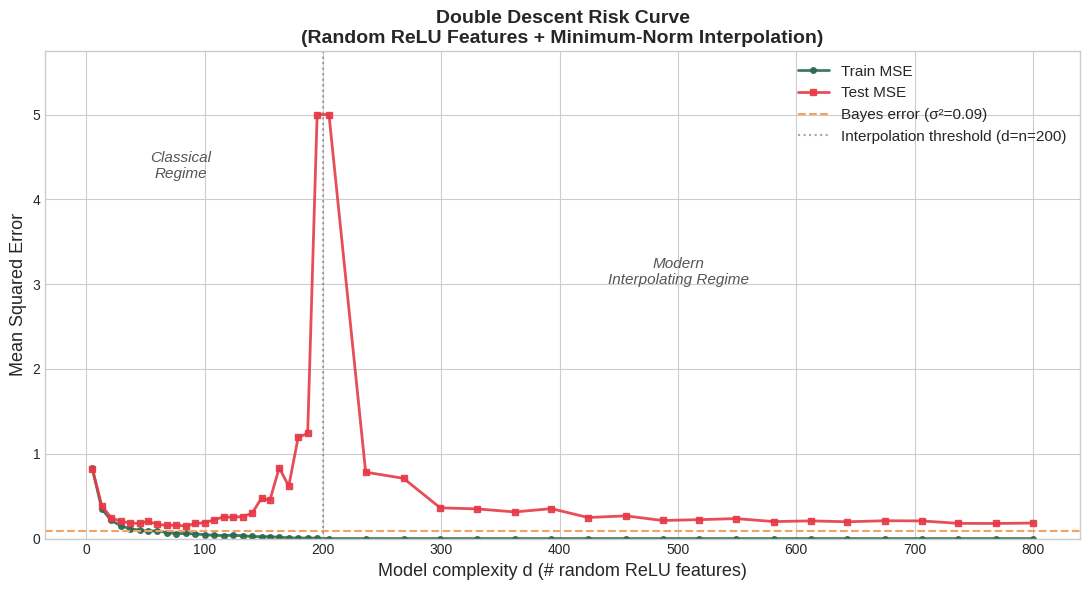

Recreate this plot in Python. (Note: this script raises an exception after producing the figure.)
import numpy as np
import matplotlib.pyplot as plt
from scipy.linalg import lstsq

np.random.seed(0)
plt.style.use('seaborn-v0_8-whitegrid')

COLORS = {
    'train': '#2D6A4F',
    'test': '#E63946',
    'bayes': '#F4A261',
    'interp': '#457B9D'
}

def relu(x):
    return np.maximum(x, 0)

def random_relu_features(X, d, seed=42):
    """Map X (n x p) to random ReLU feature matrix (n x d)."""
    rng = np.random.RandomState(seed)
    p = X.shape[1]
    B = rng.randn(p, d)   # weights
    c = rng.randn(d)       # biases
    return relu(X @ B + c)

def fit_and_evaluate(X_train, y_train, X_test, y_test, d, lam=0.0):
    """
    Fit linear model on random ReLU features of dimension d.
    Returns (train_mse, test_mse).
    lam: ridge regularization (0 = minimum-norm interpolation via lstsq)
    """
    Phi_train = random_relu_features(X_train, d)
    Phi_test  = random_relu_features(X_test, d)
    
    n = len(y_train)
    if lam > 0:
        # Ridge: (ΦᵀΦ + λI)α = Φᵀy
        A = Phi_train.T @ Phi_train + lam * np.eye(d)
        b = Phi_train.T @ y_train
        alpha = np.linalg.solve(A, b)
    else:
        # Minimum-norm least squares (interpolates when d > n)
        alpha, _, _, _ = lstsq(Phi_train, y_train)
    
    train_pred = Phi_train @ alpha
    test_pred  = Phi_test  @ alpha
    
    train_mse = np.mean((train_pred - y_train)**2)
    test_mse  = np.mean((test_pred  - y_test )**2)
    return train_mse, test_mse

# Regression: y = f*(x) + noise
n_train = 200
n_test  = 500
p_input = 10       # input dimension
sigma   = 0.3      # noise level

rng = np.random.RandomState(1)
w_true = rng.randn(p_input)
w_true /= np.linalg.norm(w_true)

X_train = rng.randn(n_train, p_input)
y_train = X_train @ w_true + sigma * rng.randn(n_train)

X_test  = rng.randn(n_test, p_input)
y_test  = X_test  @ w_true + sigma * rng.randn(n_test)

# Bayes-optimal (irreducible) error
bayes_error = sigma**2
print(f'Training samples: {n_train}')
print(f'Bayes (irreducible) error: {bayes_error:.4f}')

# Feature dimensions to try — span from far underparameterized to far overparameterized
d_values = np.unique(np.round(
    np.concatenate([
        np.linspace(5, n_train - 5, 25),          # classical regime
        np.linspace(n_train + 5, 4*n_train, 20),  # interpolating regime
    ])
).astype(int))

train_errors, test_errors = [], []

for d in d_values:
    # Average over 5 random feature draws to reduce variance
    tr_list, te_list = [], []
    for seed in range(5):
        tr, te = fit_and_evaluate(X_train, y_train, X_test, y_test, d, lam=0.0)
        # Replace NaN/Inf with a large value (occurs right at d=n, singular)
        tr_list.append(min(tr, 5.0) if np.isfinite(tr) else 5.0)
        te_list.append(min(te, 5.0) if np.isfinite(te) else 5.0)
    train_errors.append(np.mean(tr_list))
    test_errors.append(np.mean(te_list))

train_errors = np.array(train_errors)
test_errors  = np.array(test_errors)

fig, ax = plt.subplots(figsize=(11, 6))

ax.plot(d_values, train_errors, '-o', color=COLORS['train'], lw=2, ms=4, label='Train MSE', alpha=0.9)
ax.plot(d_values, test_errors, '-s', color=COLORS['test'], lw=2, ms=4, label='Test MSE', alpha=0.9)
ax.axhline(bayes_error, color=COLORS['bayes'], lw=1.5, ls='--', label=f'Bayes error (σ²={bayes_error})')
ax.axvline(n_train, color='gray', lw=1.5, ls=':', alpha=0.7, label=f'Interpolation threshold (d=n={n_train})')

# Annotate regimes
ax.text(n_train * 0.4, max(test_errors)*0.85, 'Classical\nRegime',
        ha='center', fontsize=11, color='#555', style='italic')
ax.text(n_train * 2.5, max(test_errors)*0.6, 'Modern\nInterpolating Regime',
        ha='center', fontsize=11, color='#555', style='italic')

ax.set_xlabel('Model complexity d (# random ReLU features)', fontsize=13)
ax.set_ylabel('Mean Squared Error', fontsize=13)
ax.set_title('Double Descent Risk Curve\n(Random ReLU Features + Minimum-Norm Interpolation)',
             fontsize=14, fontweight='bold')
ax.set_ylim(0, max(test_errors) * 1.15)
ax.legend(fontsize=11, loc='upper right')

plt.tight_layout()
plt.savefig('../assets/figures/double_descent.png', dpi=130)
plt.show()

d_large = 1000  # deeply overparameterized
lambdas = np.logspace(-4, 2, 40)
ridge_test = []

for lam in lambdas:
    results = [fit_and_evaluate(X_train, y_train, X_test, y_test, d_large, lam=lam)[1] for s in range(5)]
    ridge_test.append(np.mean(results))

# Interpolation (λ=0) test error at d=1000
interp_test = np.mean([fit_and_evaluate(X_train, y_train, X_test, y_test, d_large, lam=0)[1] for s in range(5)])

fig, ax = plt.subplots(figsize=(9, 5))
ax.semilogx(lambdas, ridge_test, '-o', color=COLORS['train'], lw=2, ms=4, label='Ridge (λ > 0)')
ax.axhline(interp_test, color=COLORS['interp'], lw=2, ls='--', label=f'Interpolation (λ=0): {interp_test:.4f}')
ax.axhline(bayes_error, color=COLORS['bayes'], lw=1.5, ls=':', label=f'Bayes error: {bayes_error:.4f}')
ax.set_xlabel('Ridge regularization λ', fontsize=13)
ax.set_ylabel('Test MSE', fontsize=13)
ax.set_title('Interpolation vs. Ridge Regularization\n(d=1000 features, n=200 samples)', fontsize=13, fontweight='bold')
ax.legend(fontsize=11)
plt.tight_layout()
plt.savefig('../assets/figures/ridge_vs_interpolation.png', dpi=120)
plt.show()

# 1D illustration: interpolating a noisy signal vs. smooth fit
rng = np.random.RandomState(42)
x_1d = np.linspace(0, 1, 30)
y_clean = np.sin(2 * np.pi * x_1d)
y_noisy = y_clean + 0.25 * rng.randn(30)
# Add one very noisy point ("raisin")
y_noisy[15] += 1.5

x_dense = np.linspace(0, 1, 500)
y_true = np.sin(2 * np.pi * x_dense)

# Fit using different numbers of Fourier features
def fourier_features(x, d):
    """d sine+cosine features."""
    feats = [np.ones(len(x))]
    for k in range(1, d+1):
        feats += [np.sin(2*np.pi*k*x), np.cos(2*np.pi*k*x)]
    return np.column_stack(feats)

fig, axes = plt.subplots(1, 3, figsize=(15, 5))
configs = [(3, 'Underfit (d=3)'), (14, 'Classical sweet spot (d=14)'), (50, 'Interpolating (d=50)')]

for ax, (d_f, title) in zip(axes, configs):
    Phi_train = fourier_features(x_1d, d_f)
    Phi_dense = fourier_features(x_dense, d_f)
    alpha_f, _, _, _ = lstsq(Phi_train, y_noisy)
    y_pred = Phi_dense @ alpha_f
    
    ax.plot(x_dense, y_true, '-', color=COLORS['bayes'], lw=2, label='True f*', alpha=0.7)
    ax.plot(x_dense, y_pred, '-', color=COLORS['interp'], lw=2, label='Fitted f̂')
    ax.scatter(x_1d, y_noisy, c=COLORS['test'], s=30, zorder=5, label='Training pts')
    ax.scatter(x_1d[15], y_noisy[15], c='purple', s=100, marker='*', zorder=6, label='Noisy point')
    ax.set_ylim(-2.5, 2.5)
    ax.set_title(title, fontsize=12, fontweight='bold')
    ax.legend(fontsize=9)

fig.suptitle('The Raisin Bread: Interpolation Isolates Noise into Tiny Basins', fontsize=13)
plt.tight_layout()
plt.savefig('../assets/figures/raisin_bread.png', dpi=120)
plt.show()
